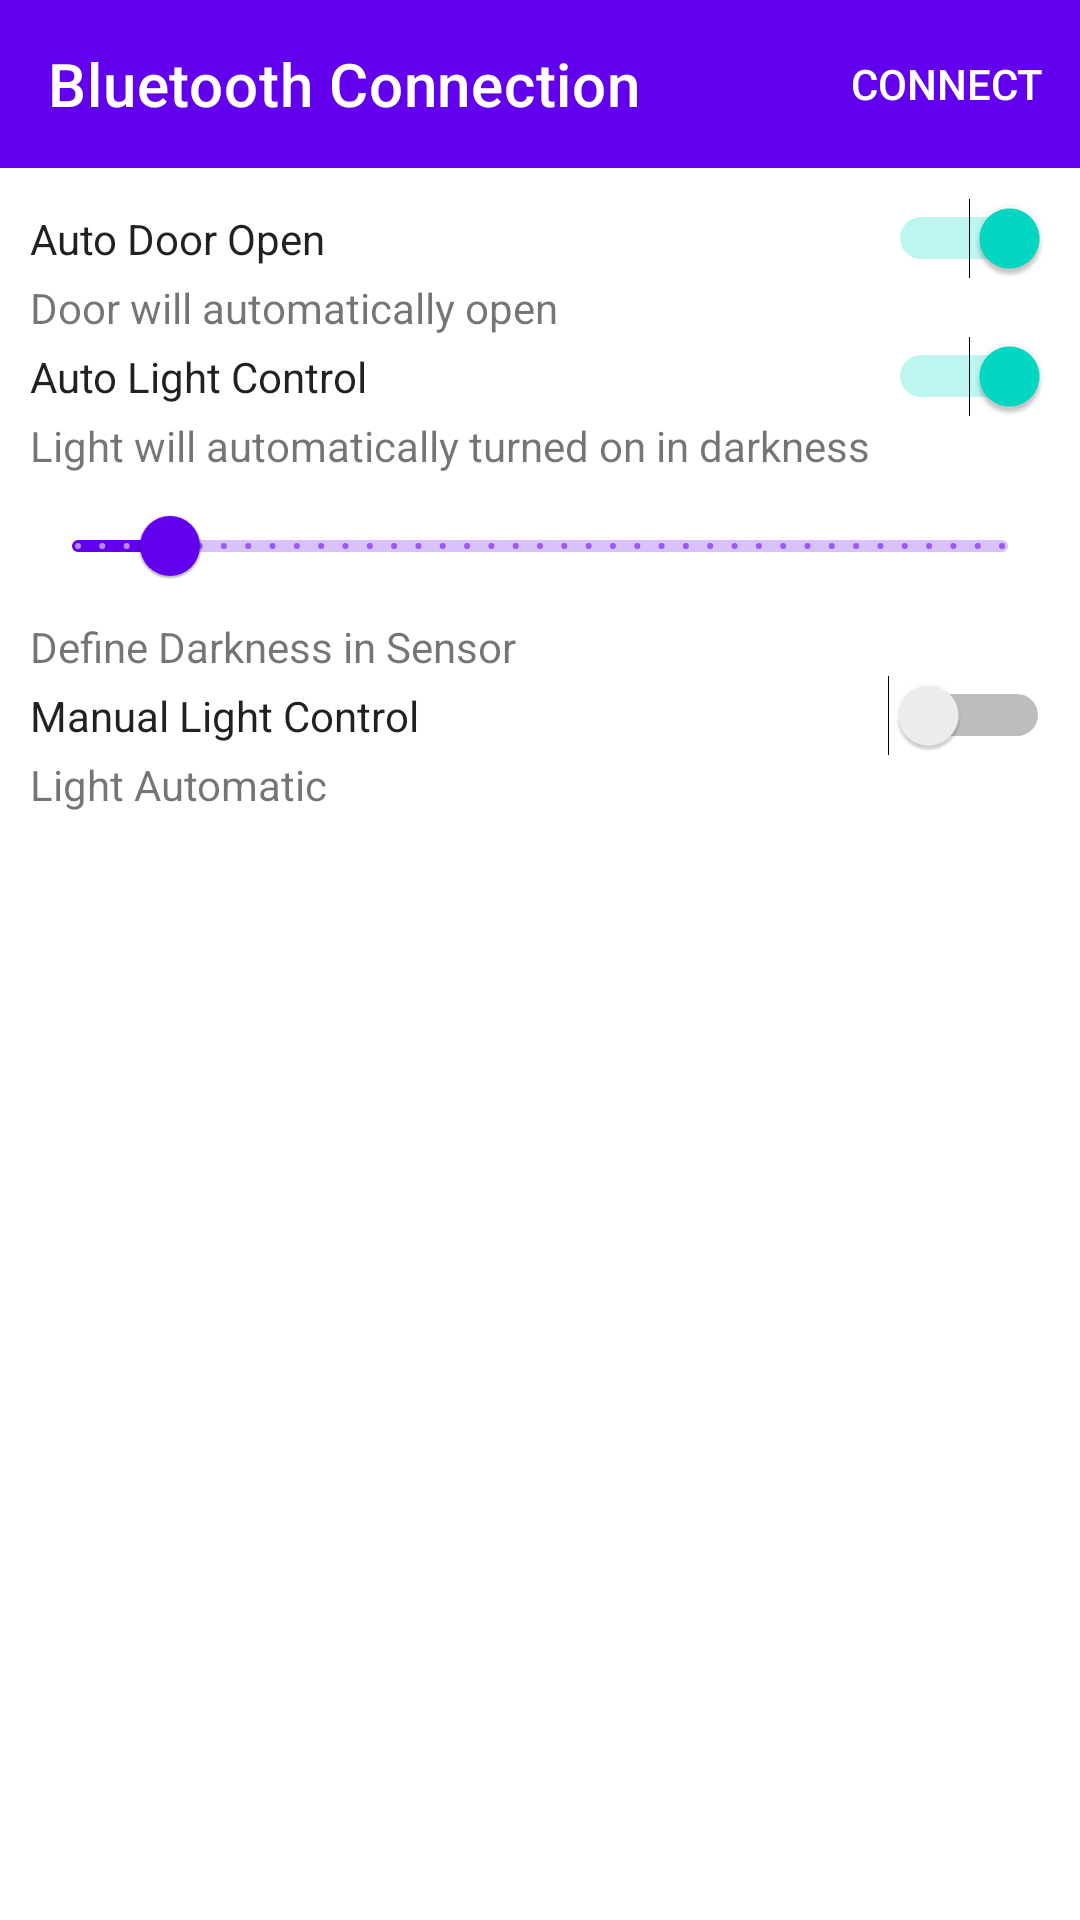

This screen was rendered from an Android layout file. Write that file and the resources it references.
<!-- AndroidManifest.xml: application theme Theme.Smarthomecontroller -->
<!-- res/layout/activity_main.xml -->
<?xml version="1.0" encoding="utf-8"?>

<androidx.constraintlayout.widget.ConstraintLayout xmlns:android="http://schemas.android.com/apk/res/android"
    xmlns:app="http://schemas.android.com/apk/res-auto"
    xmlns:tools="http://schemas.android.com/tools"
    android:layout_width="match_parent"
    android:layout_height="match_parent"
    tools:context=".MainActivity">

    <androidx.appcompat.widget.Toolbar
        android:id="@+id/toolbar"
        android:layout_width="match_parent"
        android:layout_height="wrap_content"
        android:background="?attr/colorPrimary"
        android:minHeight="?attr/actionBarSize"
        android:theme="?attr/actionBarTheme"
        app:layout_constraintEnd_toEndOf="parent"
        app:layout_constraintStart_toStartOf="parent"
        app:layout_constraintTop_toTopOf="parent"
        app:subtitleTextColor="@android:color/background_light"
        app:title="Bluetooth Connection"
        app:titleTextColor="@android:color/background_light" />

    <Button
        android:id="@+id/buttonConnect"
        style="@style/Widget.AppCompat.Button.Borderless"
        android:layout_width="wrap_content"
        android:layout_height="wrap_content"
        android:text="Connect"
        android:textColor="@android:color/background_light"
        app:layout_constraintBottom_toBottomOf="@+id/toolbar"
        app:layout_constraintEnd_toEndOf="@+id/toolbar"
        app:layout_constraintTop_toTopOf="@+id/toolbar" />

    <ProgressBar
        android:id="@+id/progressBar"
        style="?android:attr/progressBarStyle"
        android:layout_width="wrap_content"
        android:layout_height="wrap_content"
        app:layout_constraintBottom_toBottomOf="parent"
        app:layout_constraintEnd_toEndOf="parent"
        app:layout_constraintHorizontal_bias="0.5"
        app:layout_constraintStart_toStartOf="parent"
        app:layout_constraintTop_toTopOf="parent" />

    <TextView
        android:id="@+id/textViewInfo"
        android:layout_width="0dp"
        android:layout_height="wrap_content"
        android:layout_marginStart="16dp"
        android:layout_marginEnd="16dp"
        android:textAlignment="center"
        android:textStyle="italic"
        app:layout_constraintEnd_toEndOf="parent"
        app:layout_constraintHorizontal_bias="0.5"
        app:layout_constraintStart_toStartOf="parent"
        tools:layout_editor_absoluteY="406dp" />

    <ScrollView
        android:layout_width="match_parent"
        android:layout_height="0dp"
        android:padding="10dp"
        app:layout_constraintBottom_toBottomOf="parent"
        app:layout_constraintEnd_toEndOf="parent"
        app:layout_constraintStart_toStartOf="parent"
        app:layout_constraintTop_toBottomOf="@+id/toolbar">

        <LinearLayout
            android:layout_width="match_parent"
            android:layout_height="wrap_content"
            android:orientation="vertical">

            <Switch
                android:id="@+id/doorOpen"
                style="@style/TextAppearance.AppCompat.Body1"
                android:layout_width="match_parent"
                android:layout_height="wrap_content"
                android:text="Auto Door Open"
                android:checked="true"
                />

            <TextView
                android:id="@+id/doorStatus"
                android:layout_width="match_parent"
                android:layout_height="wrap_content"
                android:text="Door will automatically open" />

            <Switch
                android:id="@+id/lightAuto"
                style="@style/TextAppearance.AppCompat.Body1"
                android:layout_width="match_parent"
                android:layout_height="wrap_content"
                android:text="Auto Light Control"
                android:checked="true"
                />

            <TextView
                android:id="@+id/lightStatus"
                android:layout_width="match_parent"
                android:layout_height="wrap_content"
                android:text="Light will automatically turned on in darkness" />

            <com.google.android.material.slider.Slider
                android:id="@+id/slider"
                android:layout_width="match_parent"
                android:layout_height="20dp"
                android:stepSize="4"
                android:value="100"
                android:valueFrom="0"
                android:valueTo="1000" />

            <TextView
                android:id="@+id/ldrThreshold"
                android:layout_width="match_parent"
                android:layout_height="wrap_content"
                android:text="Define Darkness in Sensor" />

            <Switch
                android:id="@+id/lightOnOff"
                style="@style/TextAppearance.AppCompat.Body1"
                android:layout_width="match_parent"
                android:layout_height="wrap_content"
                android:text="Manual Light Control" />

            <TextView
                android:id="@+id/lightOnStatus"
                android:layout_width="match_parent"
                android:layout_height="wrap_content"
                android:text="Light Automatic" />

        </LinearLayout>
    </ScrollView>

</androidx.constraintlayout.widget.ConstraintLayout>
<!-- resources referenced by this layout -->
<resources>
  <style name="Theme.Smarthomecontroller" parent="Theme.MaterialComponents.DayNight.NoActionBar">
          
          <item name="colorPrimary">@color/purple_500</item>
          <item name="colorPrimaryVariant">@color/purple_700</item>
          <item name="colorOnPrimary">@color/white</item>
          
          <item name="colorSecondary">@color/teal_200</item>
          <item name="colorSecondaryVariant">@color/teal_700</item>
          <item name="colorOnSecondary">@color/black</item>
          
          <item name="android:statusBarColor" tools:targetApi="l">?attr/colorPrimaryVariant</item>
          
      </style>
  <!-- not gathered from this repository: default colours our renderer supplied (Android Studio template values) -->
  <color name="purple_500">#FF6200EE</color>
  <color name="purple_700">#FF3700B3</color>
  <color name="teal_200">#FF03DAC5</color>
  <color name="teal_700">#FF018786</color>
  <color name="black">#FF000000</color>
  <color name="white">#FFFFFFFF</color>
</resources>
